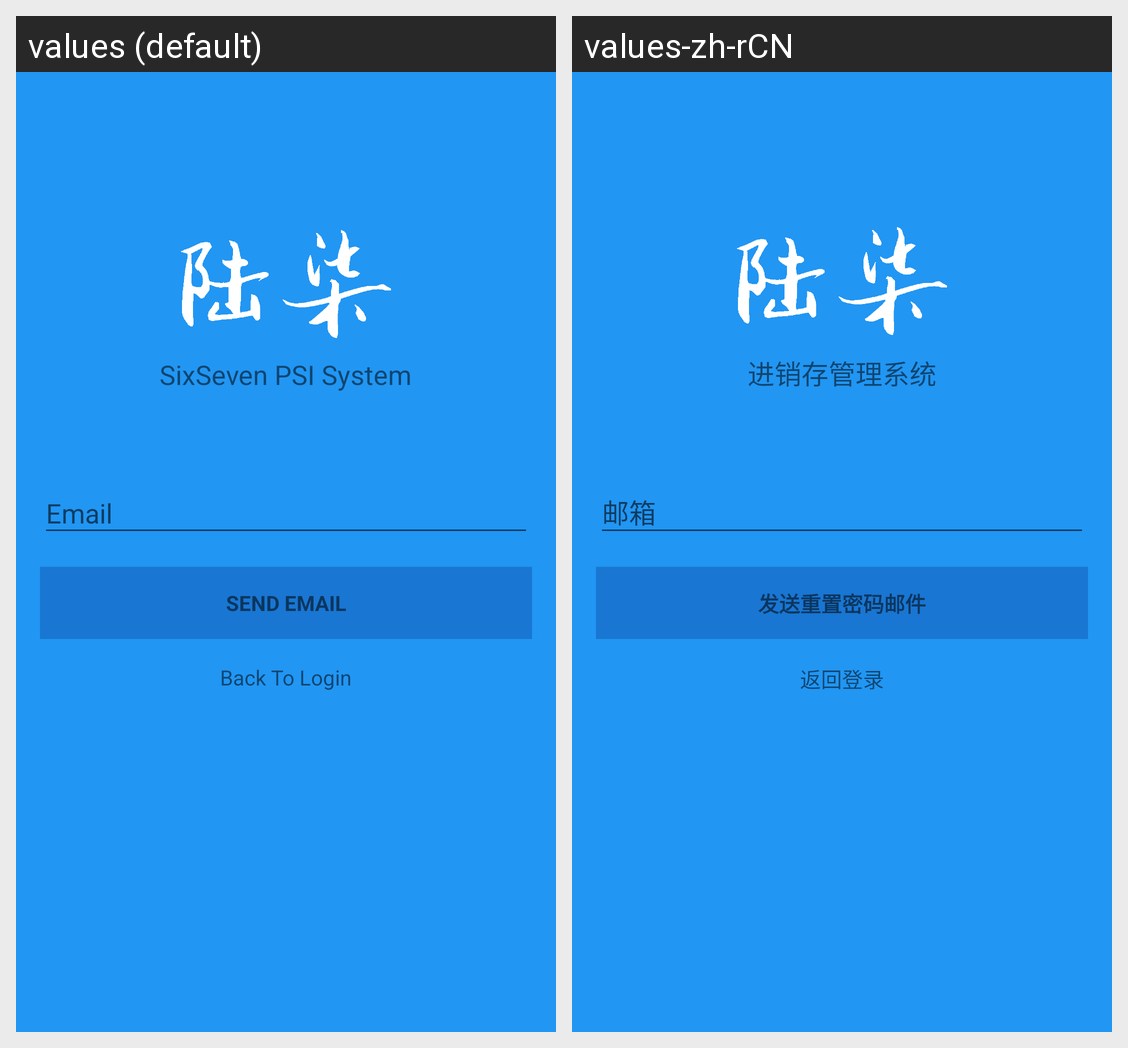

Locale-by-locale string values for the Android screen shown in this grid:
Android screen res/layout/forget_activity.xml rendered under 2 locales, left to right: values (default), values-zh-rCN. Device: Nexus 5 (rendered at 1080×1920; each locale shown at half size, 540×960, under a caption strip naming it); theme AppTheme.
Strings drawn on this screen, with the default value and each locale's value (text and hints the layout hard-codes, and strings that could not be matched under every locale, appear in the picture but are not listed):

app_name
  values: SixSeven PSI System
  values-zh-rCN: 进销存管理系统

action_to_forget
  values: Send Email
  values-zh-rCN: 发送重置密码邮件

back_to_login
  values: Back To Login
  values-zh-rCN: 返回登录
